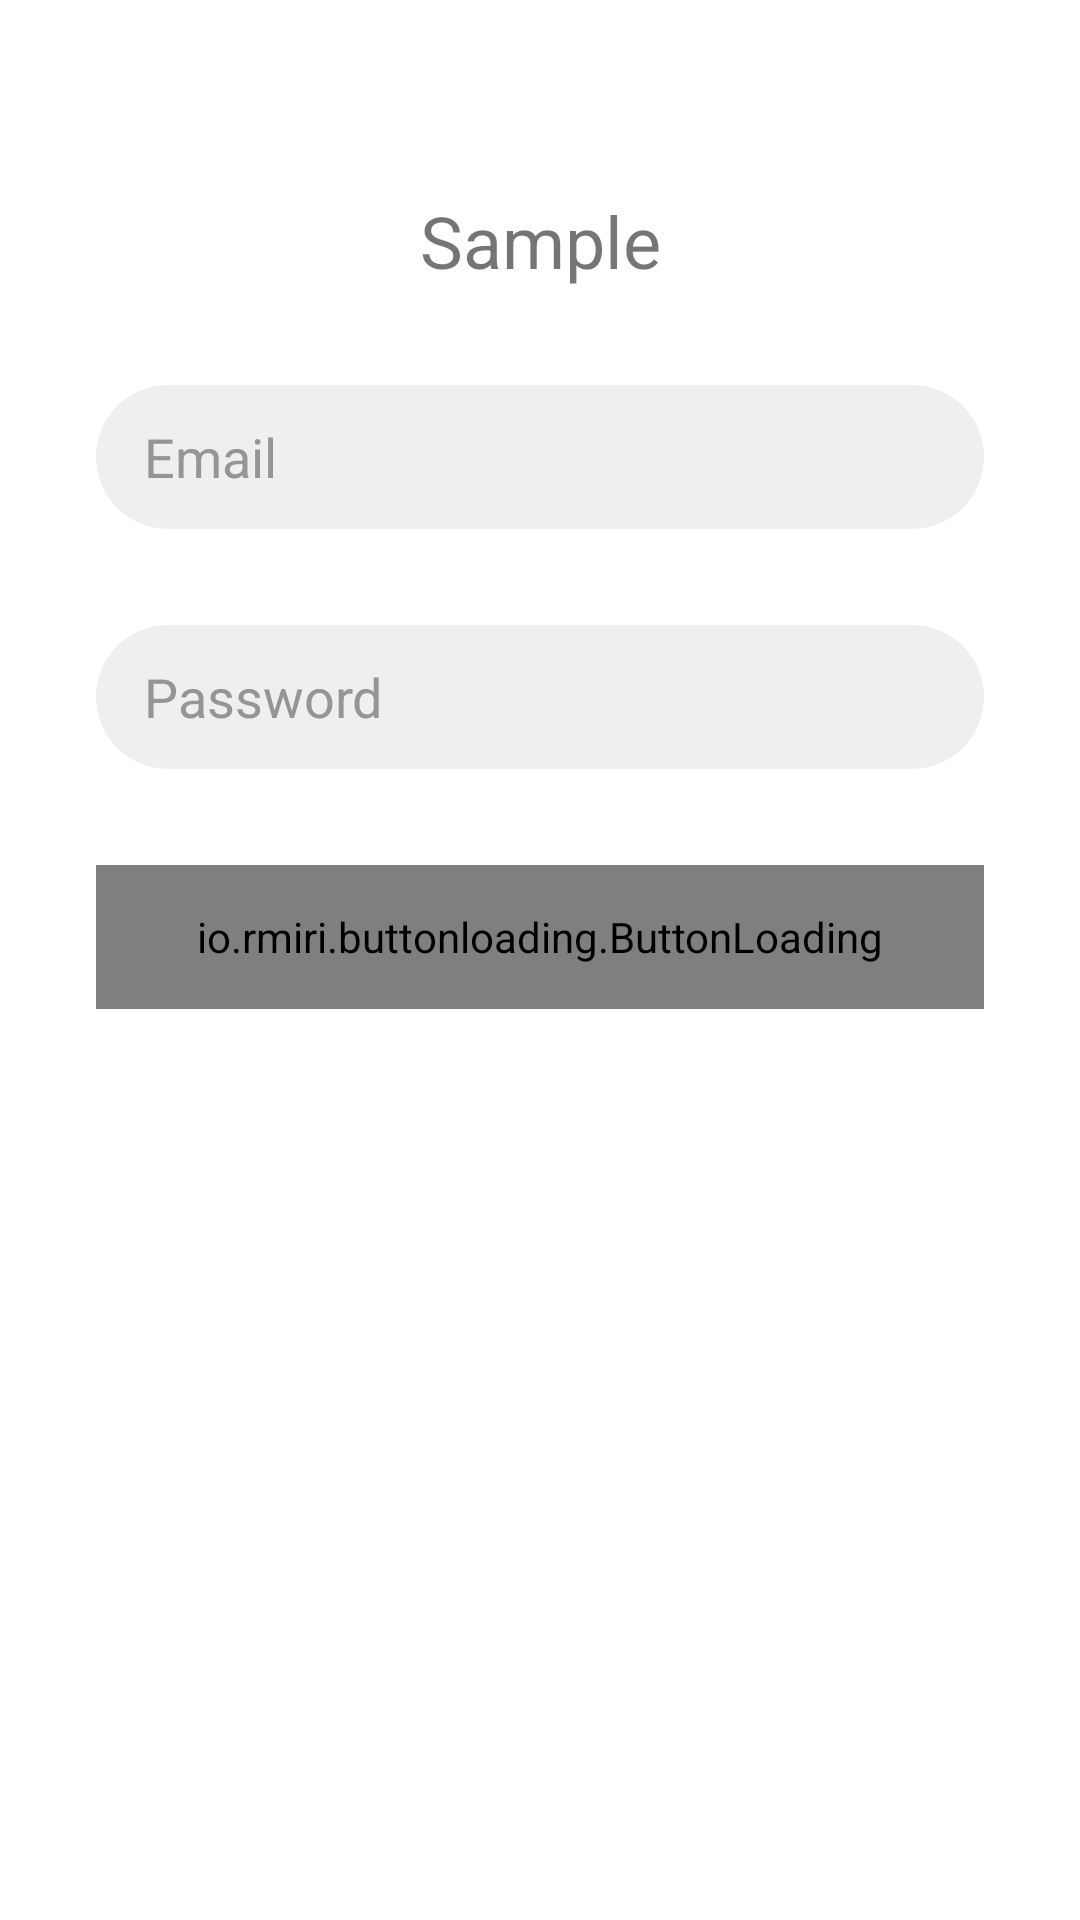

Reconstruct the res/layout file that produces this screen, plus the resources it refers to.
<!-- AndroidManifest.xml: application theme AppTheme -->
<!-- res/layout/activity_sample_1.xml -->
<?xml version="1.0" encoding="utf-8"?>
<LinearLayout xmlns:android="http://schemas.android.com/apk/res/android"
    xmlns:app="http://schemas.android.com/apk/res-auto"
    android:layout_width="match_parent"   android:focusable="true"
    android:focusableInTouchMode="true"
    android:layout_height="match_parent">


    <RelativeLayout
        android:layout_width="match_parent"
        android:layout_height="match_parent"
        android:padding="32dp">

        <LinearLayout
            android:id="@+id/bodyLy"
            android:layout_width="match_parent"
            android:layout_height="wrap_content"
            android:layout_alignParentTop="true"
            android:orientation="vertical">

            <TextView
                android:layout_width="match_parent"
                android:layout_height="wrap_content"
                android:layout_marginTop="32dp"
                android:gravity="center"
                android:text="Sample"
                android:textSize="24sp" />

            <EditText
                android:layout_width="match_parent"
                android:layout_height="48dp"
                android:layout_marginTop="32dp"
                android:background="@drawable/selector_bg_rectangle_radius_high_light_gray"
                android:hint="Email"
                android:paddingEnd="16dp"
                android:paddingStart="16dp"
                android:textColorHint="@color/textColorHint" />

            <EditText
                android:layout_width="match_parent"
                android:layout_height="48dp"
                android:layout_marginTop="32dp"
                android:background="@drawable/selector_bg_rectangle_radius_high_light_gray"
                android:hint="Password"
                android:paddingEnd="16dp"
                android:paddingStart="16dp"
                android:textColorHint="@color/textColorHint" />

        </LinearLayout>


        <io.rmiri.buttonloading.ButtonLoading
            android:id="@+id/buttonLoading"
            android:layout_width="match_parent"
            android:layout_height="48dp"
            android:layout_below="@+id/bodyLy"
            android:layout_centerHorizontal="true"
            app:BL_backgroundColor="#80000000"
            app:BL_circleColor="#00AFEF"   android:layout_marginTop="32dp"
            app:BL_circleColorSecond="#8000AFEF"
            app:BL_enable="false"
            app:BL_stateShow="normal"
            app:BL_text="Login"
            app:BL_textColor="#FFFFFF"
            app:BL_textSize="14sp" />


    </RelativeLayout>
</LinearLayout>
<!-- resources referenced by this layout -->
<resources>
  <color name="textColorHint">#969494</color>
  <!-- drawable selector_bg_rectangle_radius_high_light_gray (drawable) -->
  <?xml version="1.0" encoding="utf-8"?>
  <selector xmlns:android="http://schemas.android.com/apk/res/android">
      <item android:state_pressed="true">
          <shape android:shape="rectangle">
              <corners android:radius="500dp"/>
              <solid android:color="#f5f5f5" />
          </shape>
      </item>
  
      <item>
          <shape android:shape="rectangle">
              <corners android:radius="500dp"/>
              <solid android:color="#efefef" />
          </shape>
      </item>
  
  </selector>
  <style name="AppTheme" parent="AppTheme.Base" />
  <style name="AppTheme.Base" parent="Theme.AppCompat.Light.NoActionBar">
          <item name="colorPrimary">@color/primaryColor</item>
          <item name="colorPrimaryDark">@color/primaryColor</item>
          <item name="colorAccent">@color/accentColor</item>
          <item name="android:statusBarColor">@color/primaryColor</item>
          <item name="colorControlNormal">@color/white</item>
          <item name="android:windowBackground">@color/windowBackgroundColor</item>
          <item name="colorControlActivated">@color/black</item>
          <item name="android:textColorHint">@color/accentColor</item>
          <item name="android:windowSoftInputMode">stateHidden</item>
          <item name="android:windowLightStatusBar">true</item>
          <item name="android:windowTranslucentStatus">true</item>
      </style>
  <color name="primaryColor">#ffffff</color>
  <color name="accentColor">#00AFEF</color>
  <color name="white">#FFFFFF</color>
  <color name="windowBackgroundColor">#ffffff</color>
  <color name="black">#444444</color>
</resources>
